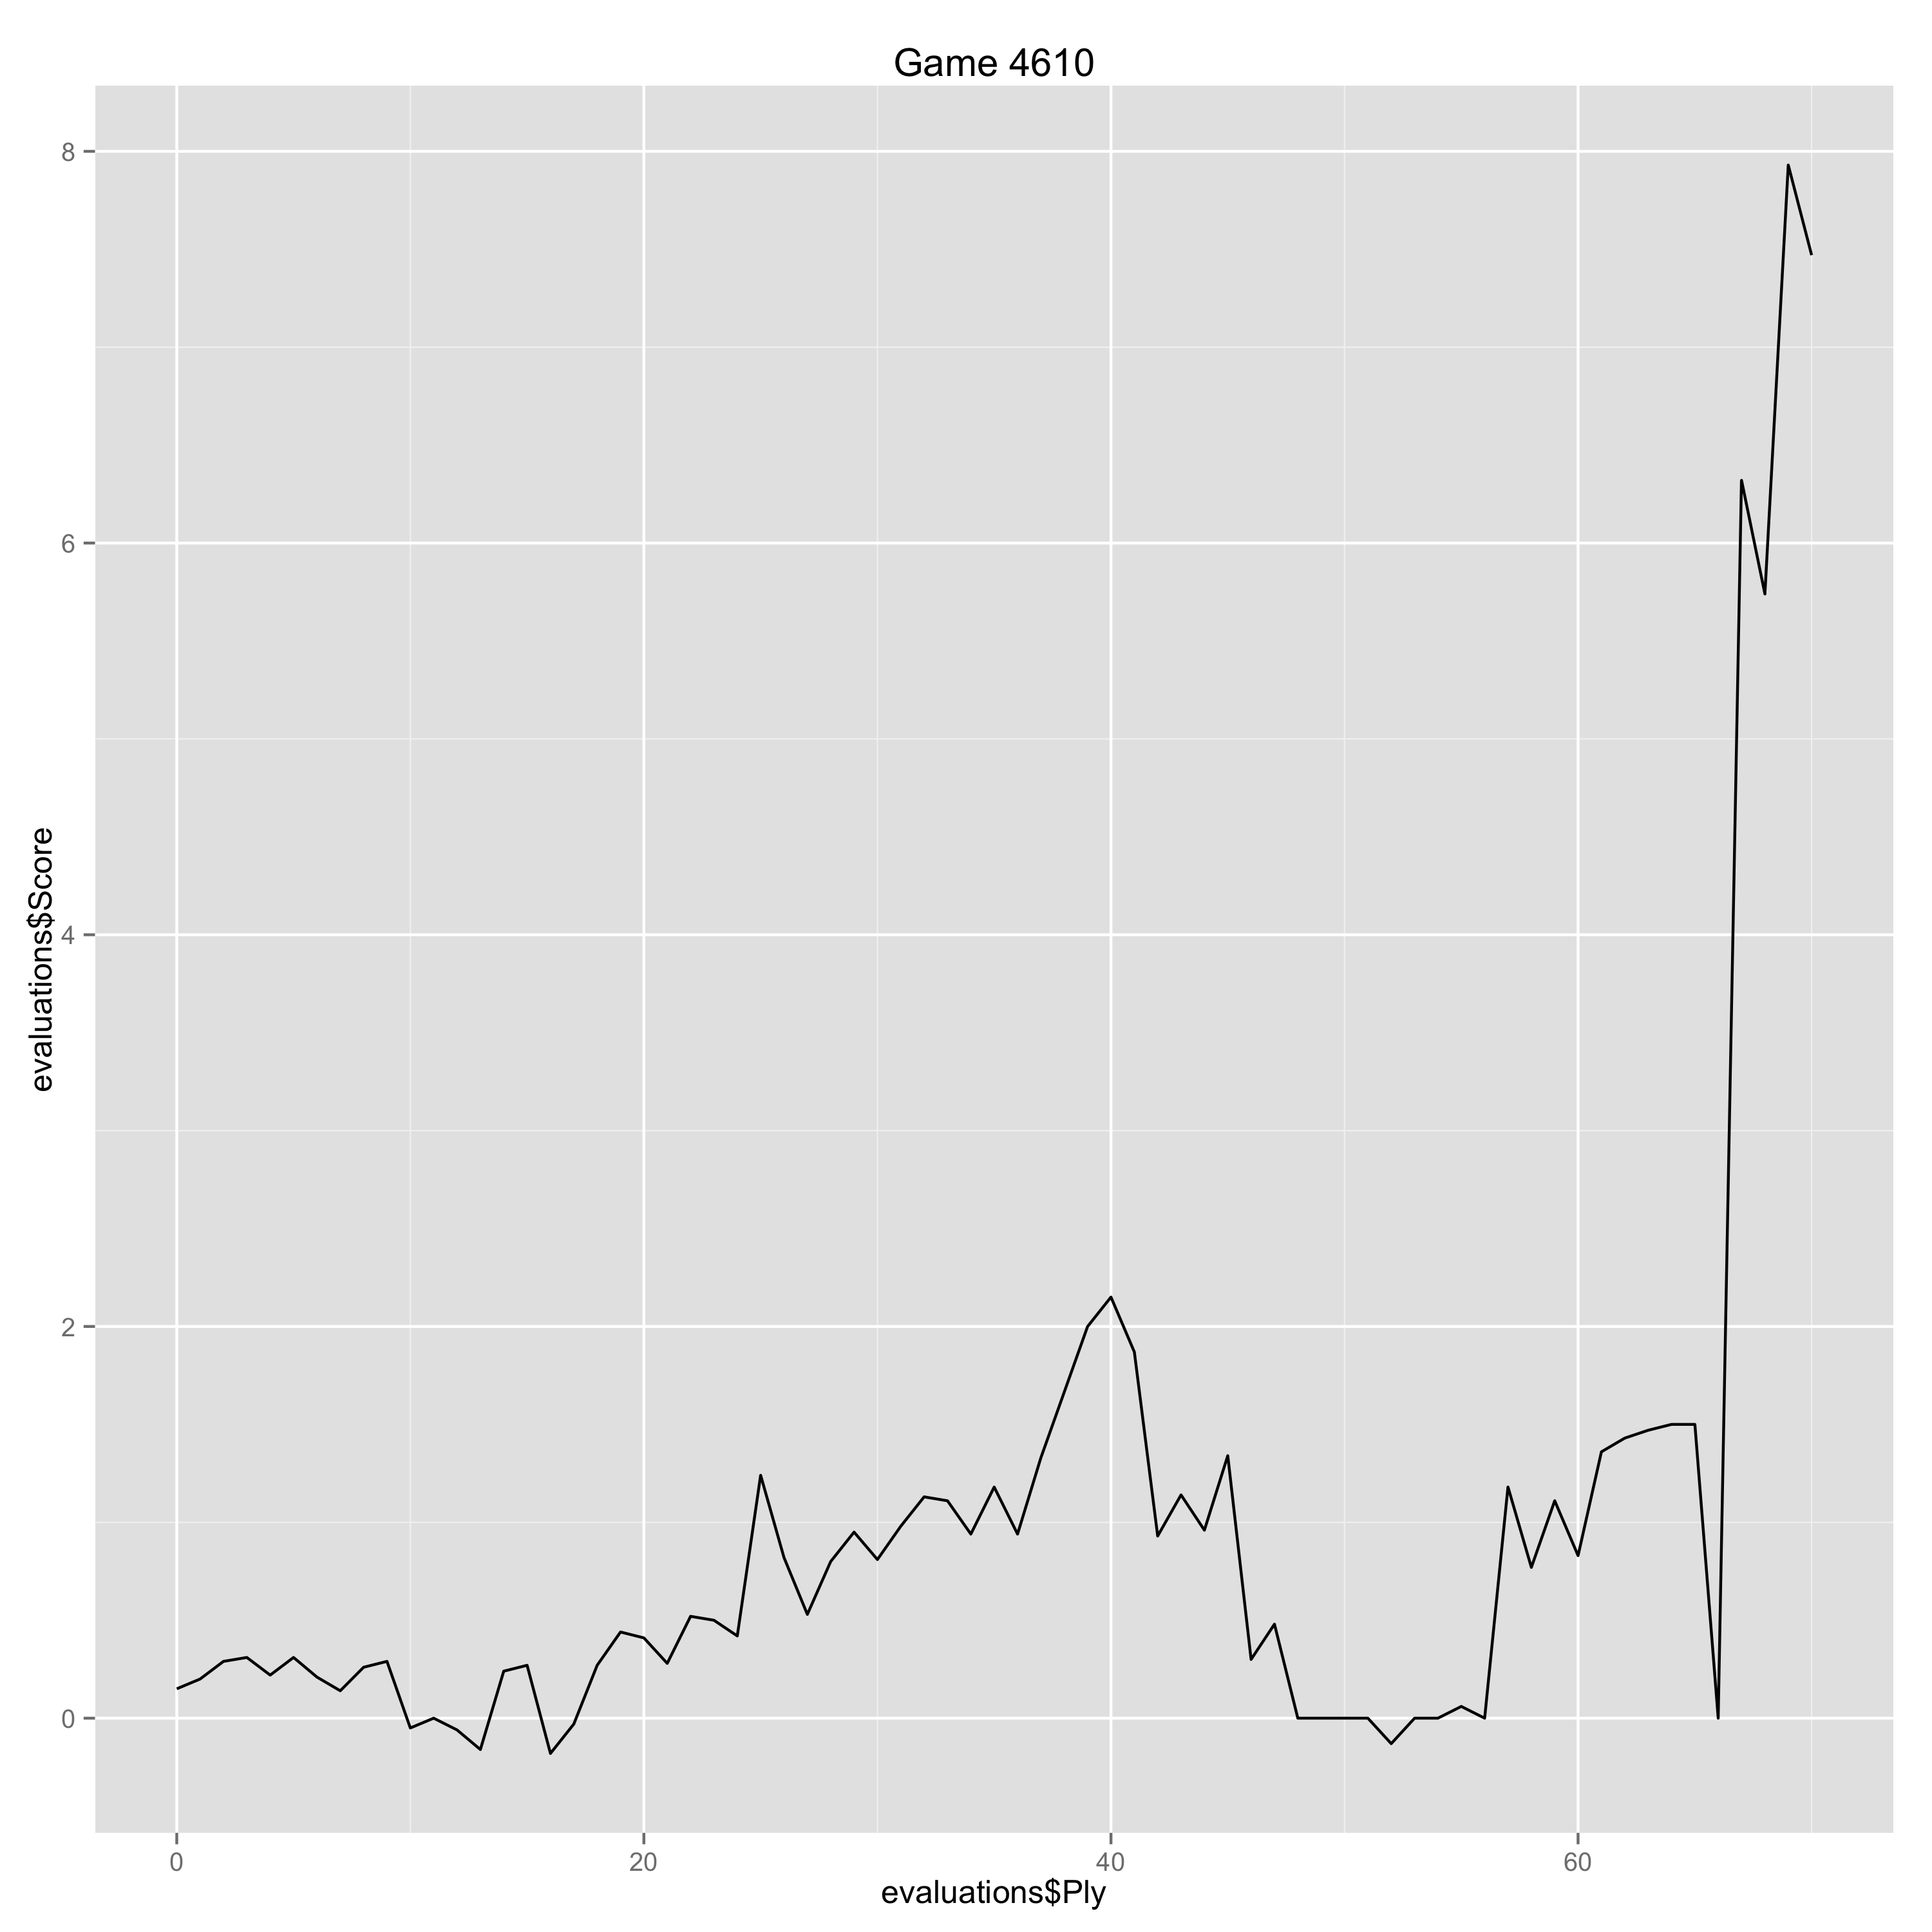

The table this chart was drawn from, first rows:
Ply, Move, White, Black, Score, Eval, Comment
0, [1], d4, , 0.15, 0.15, 
1, [1], , d5, 0.2, -0.05, 
2, [2], c4, , 0.29, 0.09, 
3, [2], , c6, 0.31, -0.02, 
4, [3], Nc3, , 0.22, -0.09, 
5, [3], , dxc4, 0.31, -0.09, 
6, [4], e3, , 0.21, -0.1, 
7, [4], , b5, 0.14, 0.07, 
8, [5], a4, , 0.26, 0.12, 
9, [5], , Qd5, 0.29, -0.03, 
10, [6], Ng3, , -0.05, -0.34, 
11, [6], , Nf6, 0.0, -0.05, 
12, [7], Be2, , -0.06, -0.06, 
13, [7], , e6, -0.16, 0.1, 
14, [8], e4, , 0.24, 0.4, 
15, [8], , Nxe4, 0.27, -0.03, 
16, [9], Bf3, , -0.18, -0.45, 
17, [9], , f5, -0.03, -0.15, 
18, [10], Qe2, , 0.27, 0.3, 
19, [10], , c3, 0.44, -0.17, 
20, [11], Nxe4, , 0.41, -0.03, 
21, [11], , fxe4, 0.28, 0.13, 
22, [12], Bxe4, , 0.52, 0.24, 
23, [12], , Qb3, 0.5, 0.02, 
24, [13], Bd3, , 0.42, -0.08, 
25, [13], , Ba6, 1.24, -0.82, 
26, [14], Bxa6, , 0.82, -0.42, 
27, [14], , Nxa6, 0.53, 0.29, 
28, [15], Qxa6, , 0.8, 0.27, 
29, [15], , cxb2, 0.95, -0.15, 
30, [16], Qxc6+, , 0.81, -0.14, 
31, [16], , Kf7, 0.98, -0.17, 
32, [17], Bxb2, , 1.13, 0.15, 
33, [17], , Qxb2, 1.11, 0.02, 
34, [18], Rc1, , 0.94, -0.17, 
35, [18], , b3, 1.18, -0.24, 
36, [19], Qb7+, , 0.94, -0.24, 
37, [19], , Be7, 1.33, -0.39, 
39, [20], , Kg6, 2.0, -0.67, 
40, [21], Ne2, , 2.15, 0.15, 
41, [21], , Rhf8, 1.87, 0.28, 
42, [22], Qe4+, , 0.93, -0.94, 
43, [22], , Kf7, 1.14, -0.21, 
44, [23], O-O, , 0.96, -0.18, 
45, [23], , Rac8, 1.34, -0.38, 
46, [24], d5, , 0.3, -1.04, Erreur
47, [24], , Qf6, 0.48, -0.18, 
48, [25], Qxh7, , 0.0, -0.48, 
49, [25], , Rxc1, 0.0, 0.0, 
50, [26], Nxc1, , 0.0, 0.0, 
51, [26], , Rb8, 0.0, 0.0, 
52, [27], Nd3, , -0.13, -0.13, 
53, [27], , b2, 0.0, -0.13, 
54, [28], Rb1, , 0.0, 0.0, 
55, [28], , Rb3, 0.06, -0.06, 
56, [29], g3, , 0.0, -0.06, 
57, [29], , Bd6, 1.18, -1.18, 
58, [30], dxe6+, , 0.77, -0.41, 
59, [30], , Ke7, 1.11, -0.34, 
60, [31], Qe4, , 0.83, -0.28, 
... 10 more rows
